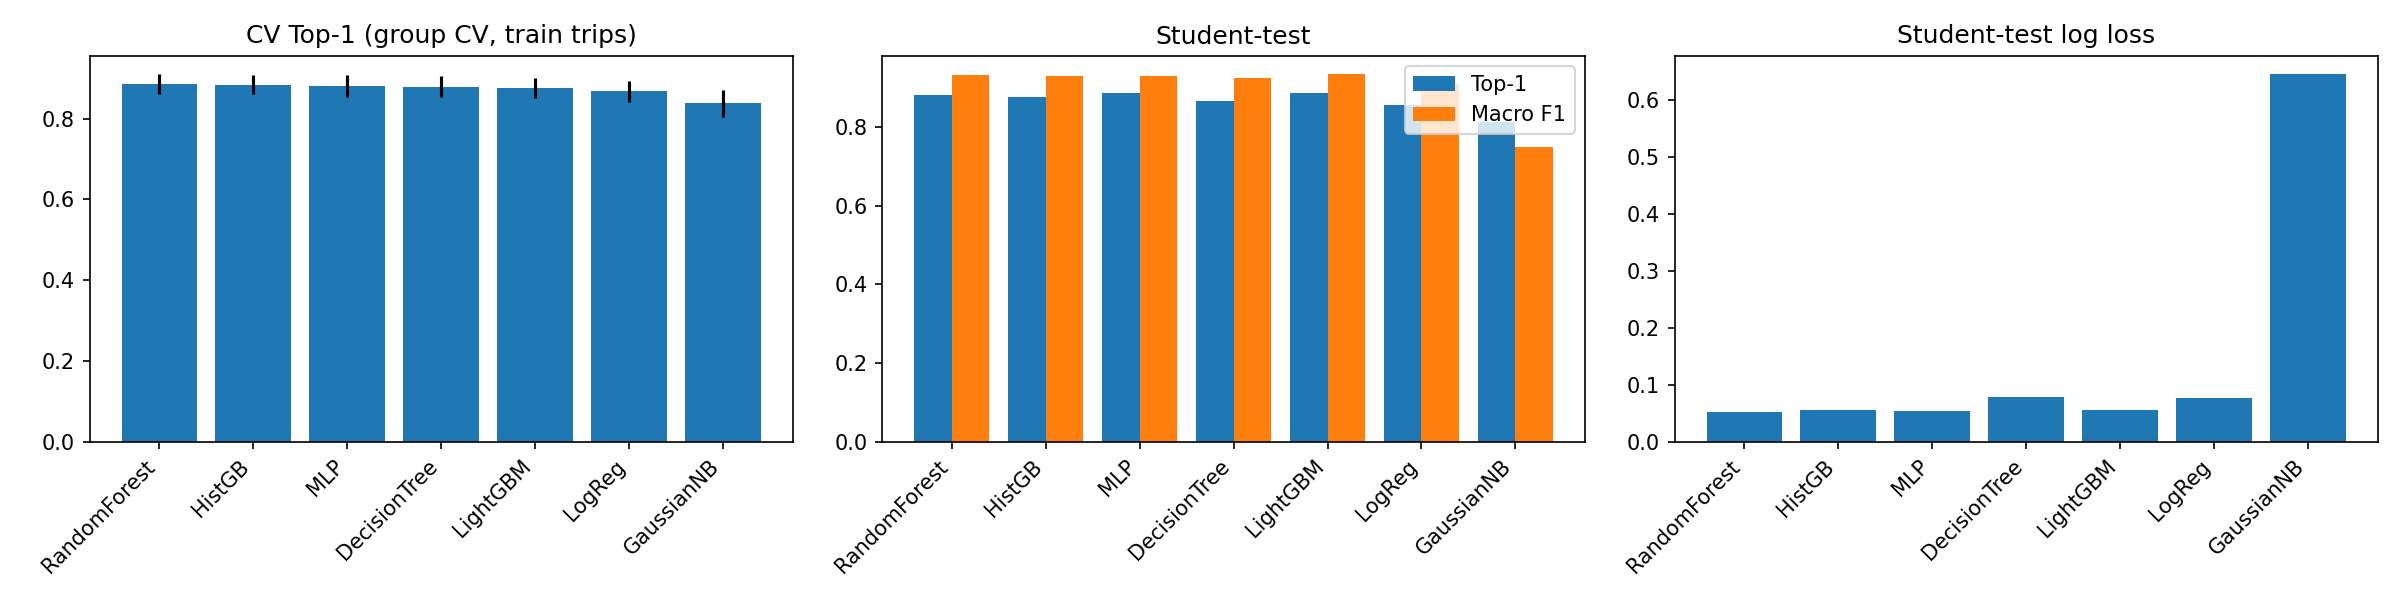

The table this chart was drawn from, first rows:
model, family, config, cv_macro_f1, cv_macro_f1_std, cv_top1, cv_top1_std, cv_logloss, train_macro_f1, test_top1, test_macro_f1, test_logloss, test_route_continuity, fit_seconds, infer_ms_per_1000_rows
RandomForest, Ensemble (bagging), {"n_estimators": 100, "max_depth": 14, "…, 0.9327, 0.01942, 0.8848, 0.02486, 0.05439, 0.9568, 0.8805, 0.9321, 0.0525, 0.9288, 10.86, 1.37
HistGB, Boosting, {"max_iter": 200, "learning_rate": 0.1, …, 0.9316, 0.01919, 0.8845, 0.02437, 0.05774, 0.9454, 0.8769, 0.9298, 0.05567, 0.926, 1.348, 1.629
MLP, Neural net, {"hidden": [64, 32], "max_iter": 30}, 0.9257, 0.02162, 0.8798, 0.02727, 0.06049, 0.9421, 0.8852, 0.9304, 0.05483, 0.9359, 17.59, 0.4551
DecisionTree, Tree, {"max_depth": 12, "min_samples_leaf": 20…, 0.9261, 0.02003, 0.8794, 0.02543, 0.08362, 0.9468, 0.8664, 0.9236, 0.07882, 0.9231, 4.858, 0.2239
LightGBM, Boosting, {"n_estimators": 300, "learning_rate": 0…, 0.9291, 0.01934, 0.8762, 0.02449, 0.06913, 0.9522, 0.8849, 0.9333, 0.05589, 0.9255, 1.495, 1.395
LogReg, Linear, {"C": 1.0}, 0.9122, 0.02008, 0.8678, 0.02638, 0.07973, 0.914, 0.8546, 0.9092, 0.07741, 0.9208, 0.7037, 0.3026
GaussianNB, Probabilistic, {"var_smoothing": 1e-09}, 0.7548, 0.002992, 0.8378, 0.03337, 0.6116, 0.7569, 0.8127, 0.7485, 0.6457, 0.9127, 0.08801, 0.4926
